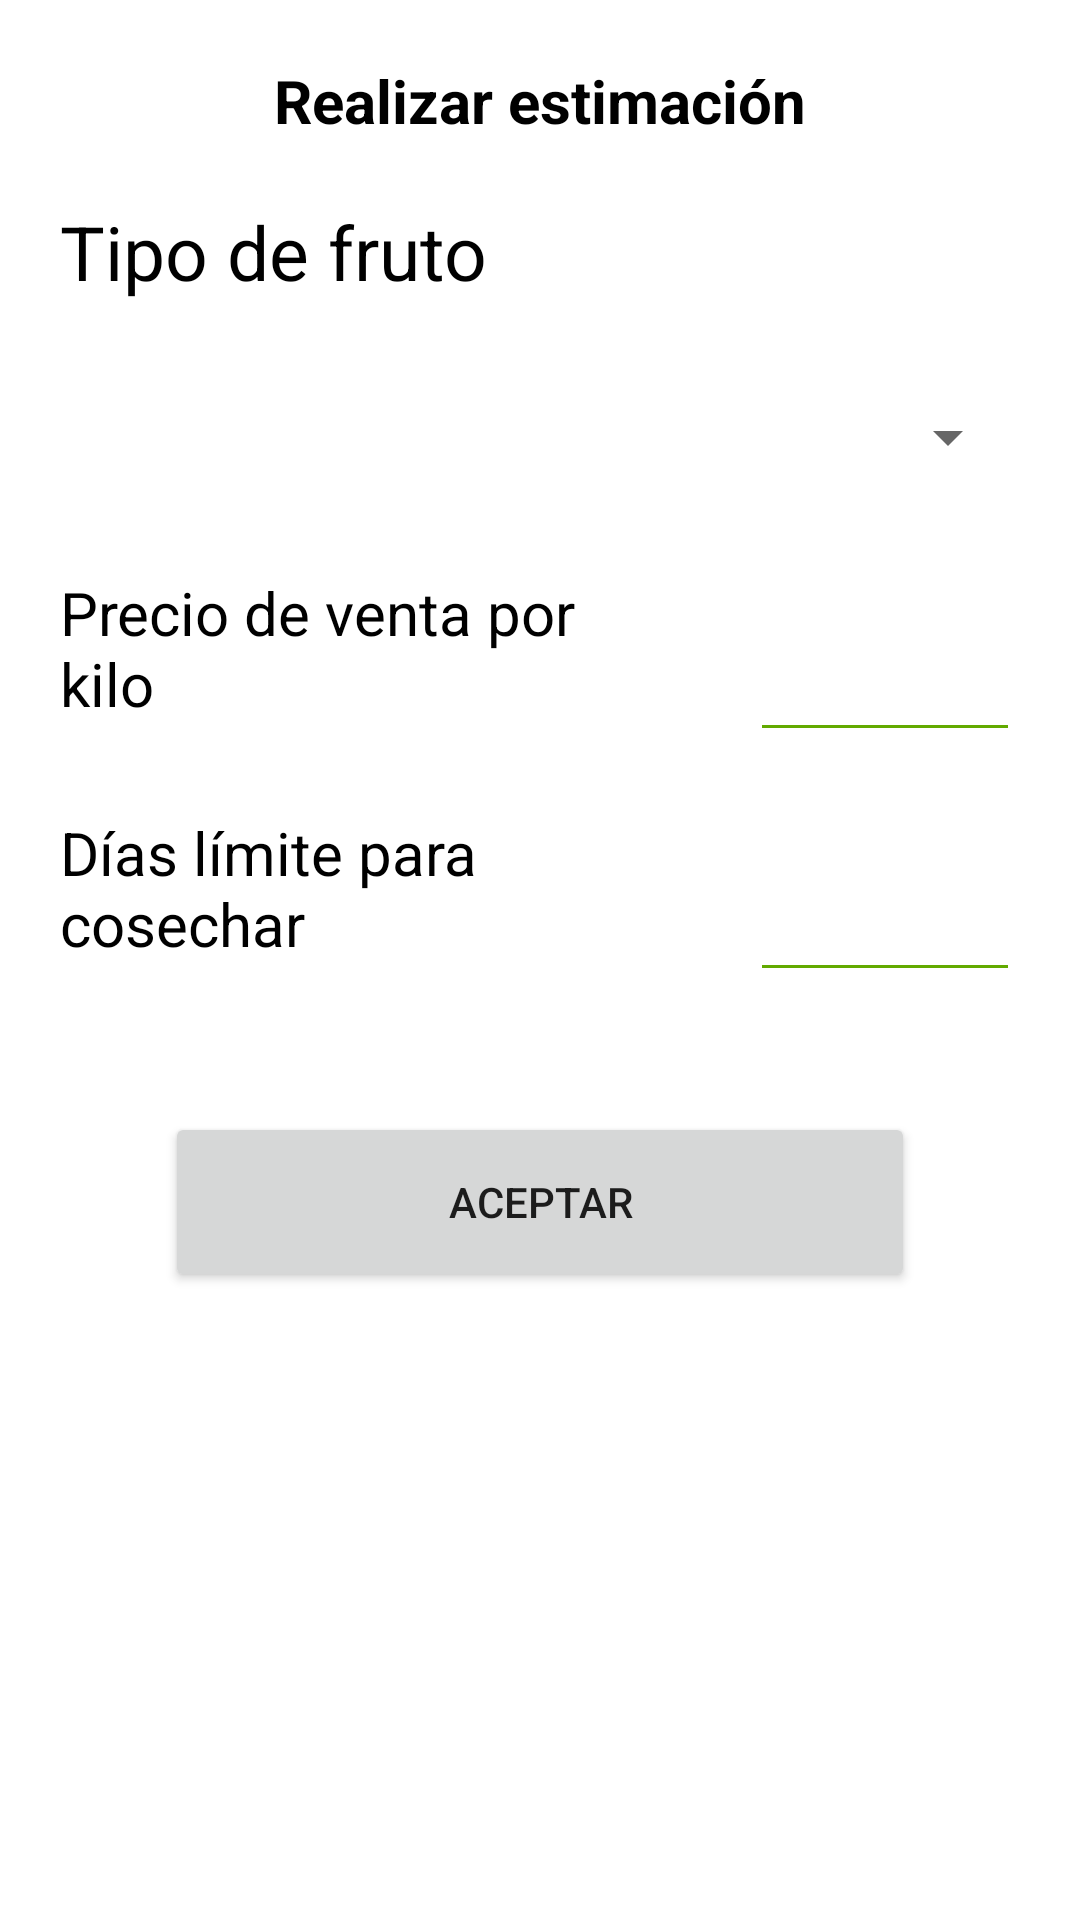

This screen was rendered from an Android layout file. Write that file and the resources it references.
<!-- AndroidManifest.xml: application theme Theme.SelectagoApp -->
<!-- res/layout/activity_real_estimacion.xml -->
<?xml version="1.0" encoding="utf-8"?>
<LinearLayout xmlns:android="http://schemas.android.com/apk/res/android"
    xmlns:app="http://schemas.android.com/apk/res-auto"
    xmlns:tools="http://schemas.android.com/tools"
    android:layout_width="match_parent"
    android:layout_height="match_parent"
    tools:context=".RealEstimacion"
    android:background="@color/white"
    android:orientation="vertical">

    <TextView
        android:layout_width="match_parent"
        android:layout_height="wrap_content"
        android:text="Realizar estimación"
        android:textStyle="bold"
        android:textSize="20sp"
        android:textColor="@color/black"
        android:gravity="center"
        android:layout_marginTop="20dp"
        android:layout_marginHorizontal="20dp"
        />

    <TextView
        android:layout_width="match_parent"
        android:layout_height="wrap_content"
        android:text="Tipo de fruto"
        android:textSize="25sp"
        android:textColor="@color/black"
        android:layout_marginTop="20dp"
        android:layout_marginHorizontal="20dp"
        />

    <Spinner
        android:id="@+id/spnTipoFruto"
        android:layout_width="match_parent"
        android:layout_height="50dp"
        android:layout_marginTop="20dp"
        android:layout_marginHorizontal="20dp"
        />

    <RelativeLayout
        android:layout_width="match_parent"
        android:layout_height="wrap_content"
        >
        <TextView
            android:id="@+id/tvPrecio"
            android:layout_width="210dp"
            android:layout_height="60dp"
            android:layout_marginHorizontal="20dp"
            android:layout_marginTop="20dp"
            android:text="Precio de venta por  kilo"
            android:textColor="@color/black"
            android:textSize="20sp" />

        <EditText
            android:id="@+id/txtPrecioVenta"
            android:layout_width="125sp"
            android:layout_height="60sp"
            android:textSize="25sp"
            android:textAlignment="center"
            android:inputType="numberDecimal"
            android:layout_marginTop="20dp"
            android:textColor="@color/black"
            android:layout_toEndOf="@id/tvPrecio"
            android:layout_marginEnd="20dp"
            android:backgroundTint="@color/verde"
            />

        <TextView
            android:id="@+id/tvCosecha"
            android:layout_width="210dp"
            android:layout_height="60dp"
            android:text="Días límite para cosechar"
            android:textSize="20sp"
            android:textColor="@color/black"
            android:layout_marginTop="20dp"
            android:layout_marginStart="20dp"
            android:layout_below="@id/tvPrecio"
            />

        <EditText
            android:id="@+id/txtDias"
            android:layout_width="125sp"
            android:layout_height="60sp"
            android:layout_below="@+id/txtPrecioVenta"
            android:layout_marginStart="20dp"
            android:layout_marginTop="20dp"
            android:layout_marginEnd="20dp"
            android:layout_marginBottom="20dp"
            android:textColor="@color/black"
            android:backgroundTint="@color/verde"
            android:layout_toEndOf="@id/tvCosecha"
            android:inputType="number"
            android:textAlignment="center"
            android:textSize="25sp" />

    </RelativeLayout>

    <Button
        android:id="@+id/btnAceptarConfMu"
        android:layout_width="250dp"
        android:layout_height="60dp"
        android:text="Aceptar"
        android:layout_gravity="center"
        android:layout_marginTop="20dp"
        android:onClick="aceptarConfEst"
        />

</LinearLayout>
<!-- resources referenced by this layout -->
<resources>
  <color name="black">#FF000000</color>
  <color name="verde">#62aa00</color>
  <color name="white">#FFFFFFFF</color>
  <style name="Theme.SelectagoApp" parent="Theme.MaterialComponents.DayNight.DarkActionBar">
          
          <item name="colorPrimary">@color/verde</item>
          <item name="colorPrimaryVariant">@color/verde_claro</item>
          <item name="colorOnPrimary">@color/black</item>
          
          <item name="colorSecondary">@color/teal_200</item>
          <item name="colorSecondaryVariant">@color/teal_700</item>
          <item name="colorOnSecondary">@color/black</item>
          
          <item name="android:statusBarColor" tools:targetApi="l">?attr/colorPrimaryVariant</item>
          
      </style>
  <color name="verde_claro">#a2d001</color>
  <color name="teal_200">#FF03DAC5</color>
  <color name="teal_700">#FF018786</color>
</resources>
